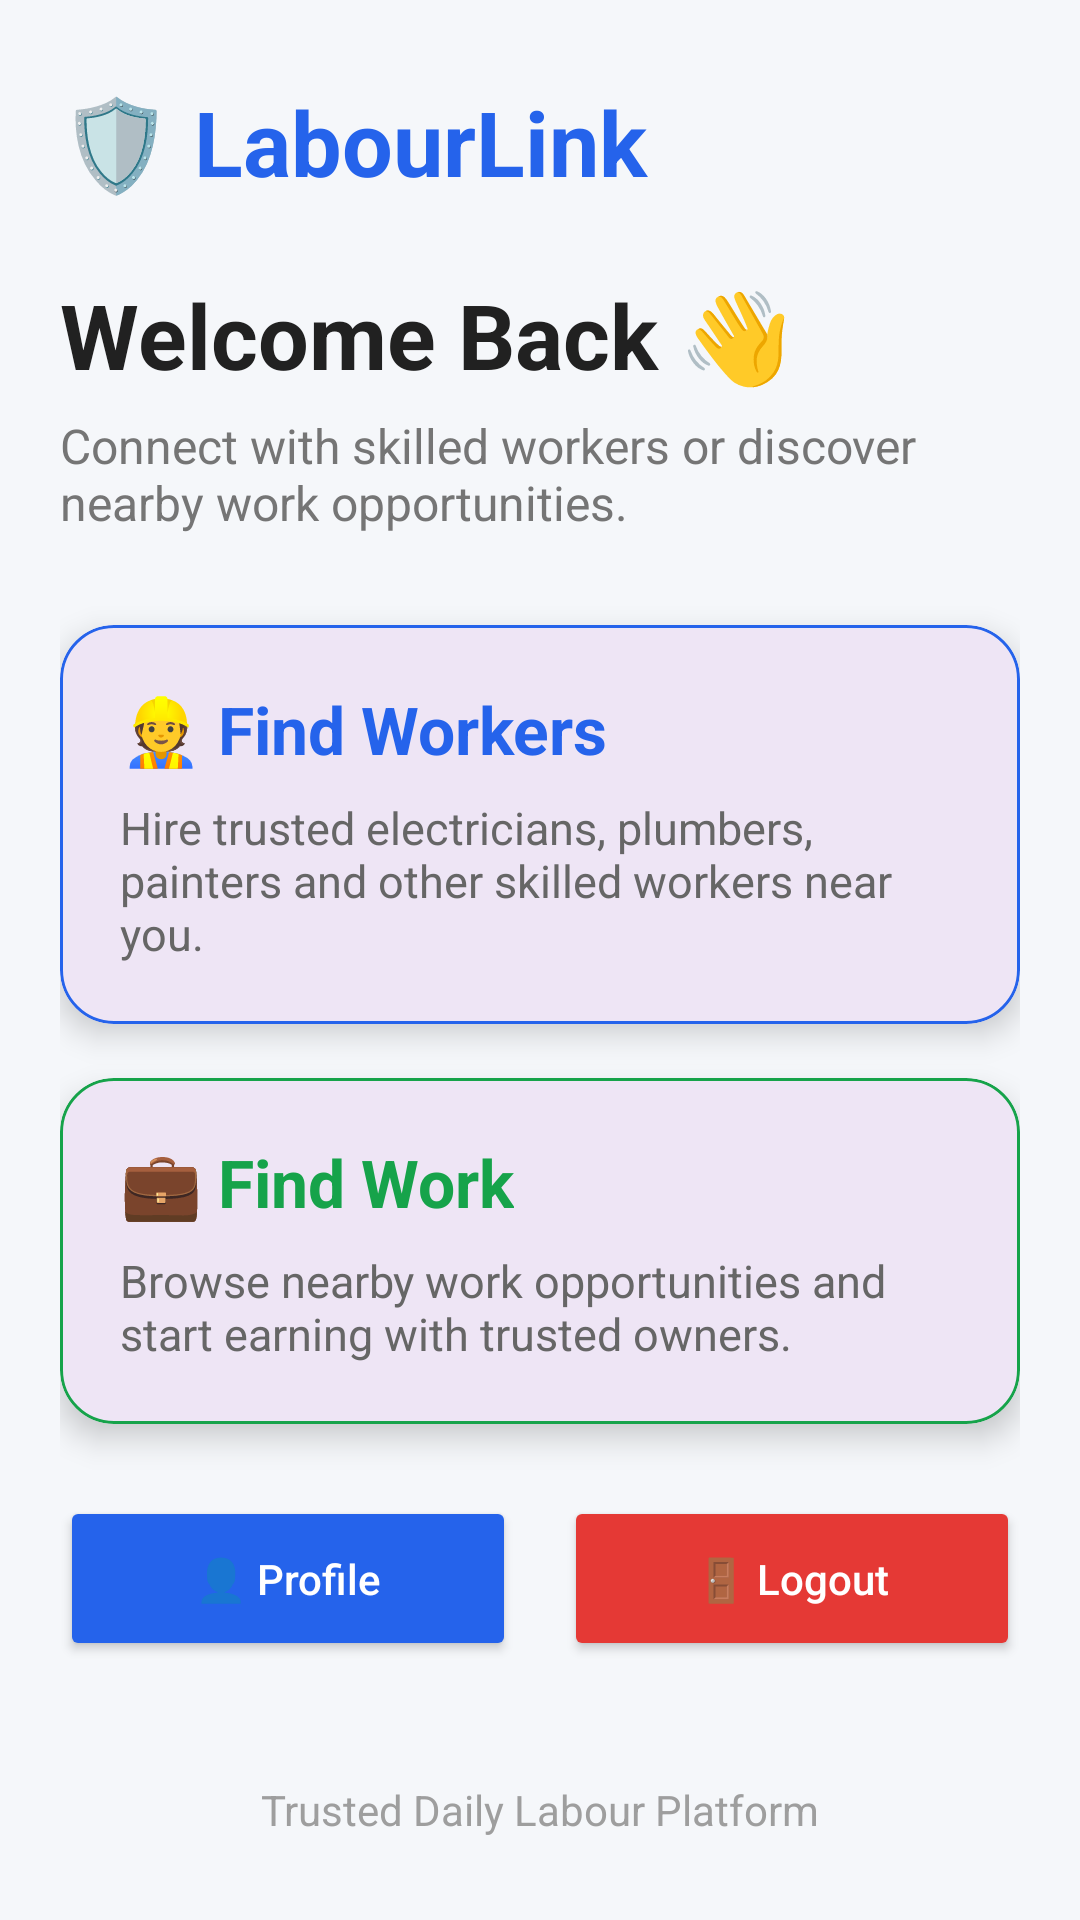

This screen was rendered from an Android layout file. Write that file and the resources it references.
<!-- AndroidManifest.xml: application theme Theme.LabourLink -->
<!-- res/layout/activity_home.xml -->
<?xml version="1.0" encoding="utf-8"?>
<ScrollView
    xmlns:android="http://schemas.android.com/apk/res/android"
    xmlns:app="http://schemas.android.com/apk/res-auto"
    android:layout_width="match_parent"
    android:layout_height="match_parent"
    android:fillViewport="true"
    android:background="#F5F7FA">

    <LinearLayout
        android:layout_width="match_parent"
        android:layout_height="match_parent"
        android:gravity="center_vertical"
        android:orientation="vertical"
        android:padding="20dp">

        

        <TextView
            android:layout_width="220dp"
            android:layout_height="wrap_content"
            android:text="🛡 LabourLink"
            android:textColor="#2563EB"
            android:textSize="30sp"
            android:textStyle="bold" />

        <TextView
            android:id="@+id/txtWelcome"
            android:layout_width="wrap_content"
            android:layout_height="wrap_content"
            android:layout_marginTop="24dp"
            android:text="Welcome Back 👋"
            android:textColor="#212121"
            android:textSize="30sp"
            android:textStyle="bold" />

        <TextView
            android:layout_width="wrap_content"
            android:layout_height="wrap_content"
            android:layout_marginTop="6dp"
            android:text="Connect with skilled workers or discover nearby work opportunities."
            android:textColor="#757575"
            android:textSize="16sp" />

        

        <com.google.android.material.card.MaterialCardView
            android:id="@+id/btnFindWorkers"
            android:layout_width="match_parent"
            android:layout_height="wrap_content"
            android:layout_marginTop="30dp"
            app:cardCornerRadius="18dp"
            app:cardElevation="6dp"
            app:strokeColor="#2563EB"
            app:strokeWidth="1dp">

            <LinearLayout
                android:layout_width="match_parent"
                android:layout_height="wrap_content"
                android:orientation="vertical"
                android:padding="20dp">

                <TextView
                    android:layout_width="wrap_content"
                    android:layout_height="wrap_content"
                    android:text="👷 Find Workers"
                    android:textColor="#2563EB"
                    android:textSize="22sp"
                    android:textStyle="bold" />

                <TextView
                    android:layout_width="wrap_content"
                    android:layout_height="wrap_content"
                    android:layout_marginTop="8dp"
                    android:text="Hire trusted electricians, plumbers, painters and other skilled workers near you."
                    android:textColor="#666666"
                    android:textSize="15sp" />

            </LinearLayout>

        </com.google.android.material.card.MaterialCardView>

        

        <com.google.android.material.card.MaterialCardView
            android:id="@+id/btnFindWork"
            android:layout_width="match_parent"
            android:layout_height="wrap_content"
            android:layout_marginTop="18dp"
            app:cardCornerRadius="18dp"
            app:cardElevation="6dp"
            app:strokeColor="#16A34A"
            app:strokeWidth="1dp">

            <LinearLayout
                android:layout_width="match_parent"
                android:layout_height="wrap_content"
                android:orientation="vertical"
                android:padding="20dp">

                <TextView
                    android:layout_width="wrap_content"
                    android:layout_height="wrap_content"
                    android:text="💼 Find Work"
                    android:textColor="#16A34A"
                    android:textSize="22sp"
                    android:textStyle="bold" />

                <TextView
                    android:layout_width="wrap_content"
                    android:layout_height="wrap_content"
                    android:layout_marginTop="8dp"
                    android:text="Browse nearby work opportunities and start earning with trusted owners."
                    android:textColor="#666666"
                    android:textSize="15sp" />

            </LinearLayout>

        </com.google.android.material.card.MaterialCardView>

        

        <LinearLayout
            android:layout_width="match_parent"
            android:layout_height="wrap_content"
            android:layout_marginTop="24dp"
            android:orientation="horizontal"
            android:weightSum="2">

            <Button
                android:id="@+id/btnProfile"
                android:layout_width="0dp"
                android:layout_height="55dp"
                android:layout_marginEnd="8dp"
                android:layout_weight="1"
                android:backgroundTint="#2563EB"
                android:text="👤 Profile"
                android:textAllCaps="false"
                android:textColor="@android:color/white" />

            <Button
                android:id="@+id/btnLogout"
                android:layout_width="0dp"
                android:layout_height="55dp"
                android:layout_marginStart="8dp"
                android:layout_weight="1"
                android:backgroundTint="#E53935"
                android:text="🚪 Logout"
                android:textAllCaps="false"
                android:textColor="@android:color/white" />

        </LinearLayout>

        <TextView
            android:layout_width="match_parent"
            android:layout_height="wrap_content"
            android:layout_marginTop="40dp"
            android:gravity="center"
            android:text="Trusted Daily Labour Platform"
            android:textColor="#9E9E9E"
            android:textSize="14sp" />

    </LinearLayout>

</ScrollView>
<!-- resources referenced by this layout -->
<resources>
  <style name="Theme.LabourLink" parent="Base.Theme.LabourLink" />
  <style name="Base.Theme.LabourLink" parent="Theme.Material3.DayNight.NoActionBar">
          
          
      </style>
</resources>
